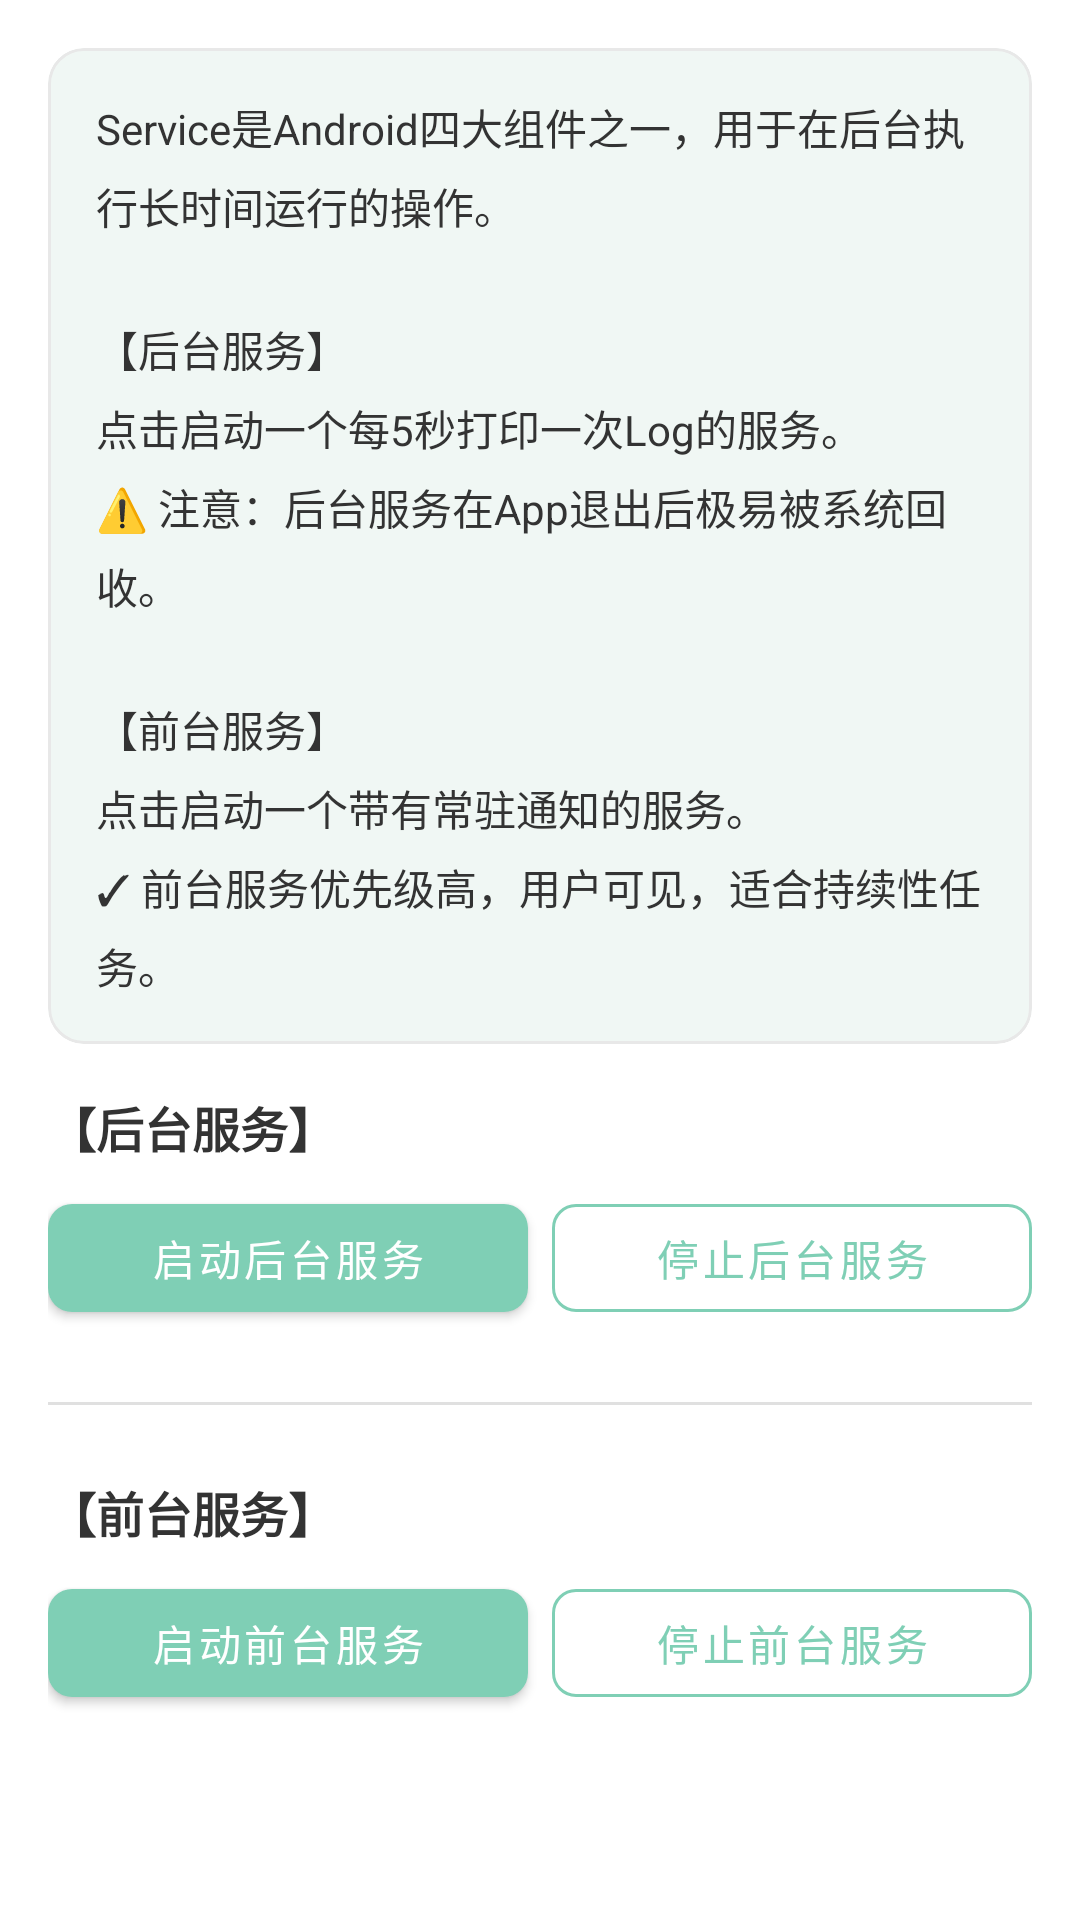

Reconstruct the res/layout file that produces this screen, plus the resources it refers to.
<!-- AndroidManifest.xml: application theme Theme.AndroidComponentDemo -->
<!-- res/layout/fragment_service.xml -->
<?xml version="1.0" encoding="utf-8"?>
<ScrollView xmlns:android="http://schemas.android.com/apk/res/android"
    xmlns:app="http://schemas.android.com/apk/res-auto"
    android:layout_width="match_parent"
    android:layout_height="match_parent"
    android:fillViewport="true">

    <LinearLayout
        android:layout_width="match_parent"
        android:layout_height="wrap_content"
        android:orientation="vertical"
        android:padding="16dp">

        <com.google.android.material.card.MaterialCardView
            android:layout_width="match_parent"
            android:layout_height="wrap_content"
            android:layout_marginBottom="16dp"
            style="@style/IntroCardStyle">

            <TextView
                android:id="@+id/tv_service_intro"
                android:layout_width="match_parent"
                android:layout_height="wrap_content"
                android:padding="16dp"
                android:text="@string/service_intro"
                android:textSize="14sp"
                android:textColor="@color/text_primary"
                android:lineSpacingMultiplier="1.3"/>
        </com.google.android.material.card.MaterialCardView>

        <TextView
            android:layout_width="match_parent"
            android:layout_height="wrap_content"
            android:layout_marginBottom="8dp"
            android:text="@string/background_service"
            android:textSize="16sp"
            android:textStyle="bold"
            android:textColor="@color/text_primary"/>

        <LinearLayout
            android:layout_width="match_parent"
            android:layout_height="wrap_content"
            android:orientation="horizontal"
            android:layout_marginBottom="24dp">

            <com.google.android.material.button.MaterialButton
                android:id="@+id/btn_start_background"
                style="@style/PrimaryButton"
                android:layout_width="0dp"
                android:layout_height="wrap_content"
                android:layout_marginEnd="8dp"
                android:layout_weight="1"
                android:text="@string/btn_start_background"/>

            <com.google.android.material.button.MaterialButton
                android:id="@+id/btn_stop_background"
                style="@style/OutlineButton"
                android:layout_width="0dp"
                android:layout_height="wrap_content"
                android:layout_weight="1"
                android:text="@string/btn_stop_background"/>
        </LinearLayout>

        <View
            android:layout_width="match_parent"
            android:layout_height="1dp"
            android:layout_marginBottom="24dp"
            android:background="@color/divider"/>

        <TextView
            android:layout_width="match_parent"
            android:layout_height="wrap_content"
            android:layout_marginBottom="8dp"
            android:text="@string/foreground_service"
            android:textSize="16sp"
            android:textStyle="bold"
            android:textColor="@color/text_primary"/>

        <LinearLayout
            android:layout_width="match_parent"
            android:layout_height="wrap_content"
            android:orientation="horizontal">

            <com.google.android.material.button.MaterialButton
                android:id="@+id/btn_start_foreground"
                style="@style/PrimaryButton"
                android:layout_width="0dp"
                android:layout_height="wrap_content"
                android:layout_marginEnd="8dp"
                android:layout_weight="1"
                android:text="@string/btn_start_foreground"/>

            <com.google.android.material.button.MaterialButton
                android:id="@+id/btn_stop_foreground"
                style="@style/OutlineButton"
                android:layout_width="0dp"
                android:layout_height="wrap_content"
                android:layout_weight="1"
                android:text="@string/btn_stop_foreground"/>
        </LinearLayout>

    </LinearLayout>

</ScrollView>
<!-- resources referenced by this layout -->
<resources>
  <color name="divider">#E0E0E0</color>
  <color name="text_primary">#333333</color>
  <string name="background_service">【后台服务】</string>
  <string name="btn_start_background">启动后台服务</string>
  <string name="btn_start_foreground">启动前台服务</string>
  <string name="btn_stop_background">停止后台服务</string>
  <string name="btn_stop_foreground">停止前台服务</string>
  <string name="foreground_service">【前台服务】</string>
  <string name="service_intro">Service是Android四大组件之一，用于在后台执行长时间运行的操作。\n\n【后台服务】\n点击启动一个每5秒打印一次Log的服务。\n⚠️ 注意：后台服务在App退出后极易被系统回收。\n\n【前台服务】\n点击启动一个带有常驻通知的服务。\n✓ 前台服务优先级高，用户可见，适合持续性任务。</string>
  <style name="IntroCardStyle" parent="CardStyle">
          <item name="cardBackgroundColor">@color/card_intro_background</item>
      </style>
  <style name="OutlineButton" parent="Widget.MaterialComponents.Button.OutlinedButton">
          <item name="strokeColor">@color/secondary</item>
          <item name="android:textColor">@color/secondary</item>
          <item name="cornerRadius">8dp</item>
      </style>
  <style name="PrimaryButton" parent="Widget.MaterialComponents.Button">
          <item name="backgroundTint">@color/secondary</item>
          <item name="android:textColor">@color/white</item>
          <item name="cornerRadius">8dp</item>
      </style>
  <style name="Theme.AndroidComponentDemo" parent="Theme.MaterialComponents.DayNight.NoActionBar">
          
          <item name="colorPrimary">@color/primary</item>
          <item name="colorPrimaryVariant">@color/primary_dark</item>
          <item name="colorOnPrimary">@color/white</item>
          
          <item name="colorSecondary">@color/secondary</item>
          <item name="colorSecondaryVariant">@color/secondary_dark</item>
          <item name="colorOnSecondary">@color/white</item>
          
          <item name="android:windowBackground">@color/background</item>
          <item name="colorSurface">@color/surface</item>
          <item name="colorOnSurface">@color/text_primary</item>
          
          <item name="android:textColorPrimary">@color/text_primary</item>
          <item name="android:textColorSecondary">@color/text_secondary</item>
          <item name="android:textColorHint">@color/text_hint</item>
          
          <item name="colorAccent">@color/accent</item>
          
          <item name="android:statusBarColor">?attr/colorPrimaryVariant</item>
          
          <item name="android:navigationBarColor">@color/nav_background</item>
      </style>
  <style name="CardStyle" parent="Widget.MaterialComponents.CardView">
          <item name="cardCornerRadius">12dp</item>
          <item name="cardElevation">0dp</item>
          <item name="strokeWidth">1dp</item>
          <item name="strokeColor">@color/card_stroke</item>
          <item name="cardBackgroundColor">@color/card_background</item>
      </style>
  <color name="card_intro_background">#F0F7F4</color>
  <color name="secondary">#7FCFB5</color>
  <color name="white">#FFFFFFFF</color>
  <color name="primary">#2C3E50</color>
  <color name="primary_dark">#1A252F</color>
  <color name="secondary_dark">#5AB89E</color>
  <color name="background">#FCFAF7</color>
  <color name="surface">#FFFFFF</color>
  <color name="text_secondary">#666666</color>
  <color name="text_hint">#999999</color>
  <color name="accent">#E8A87C</color>
  <color name="nav_background">#FFFFFF</color>
  <color name="card_stroke">#E8E8E8</color>
  <color name="card_background">#FFFFFF</color>
</resources>
